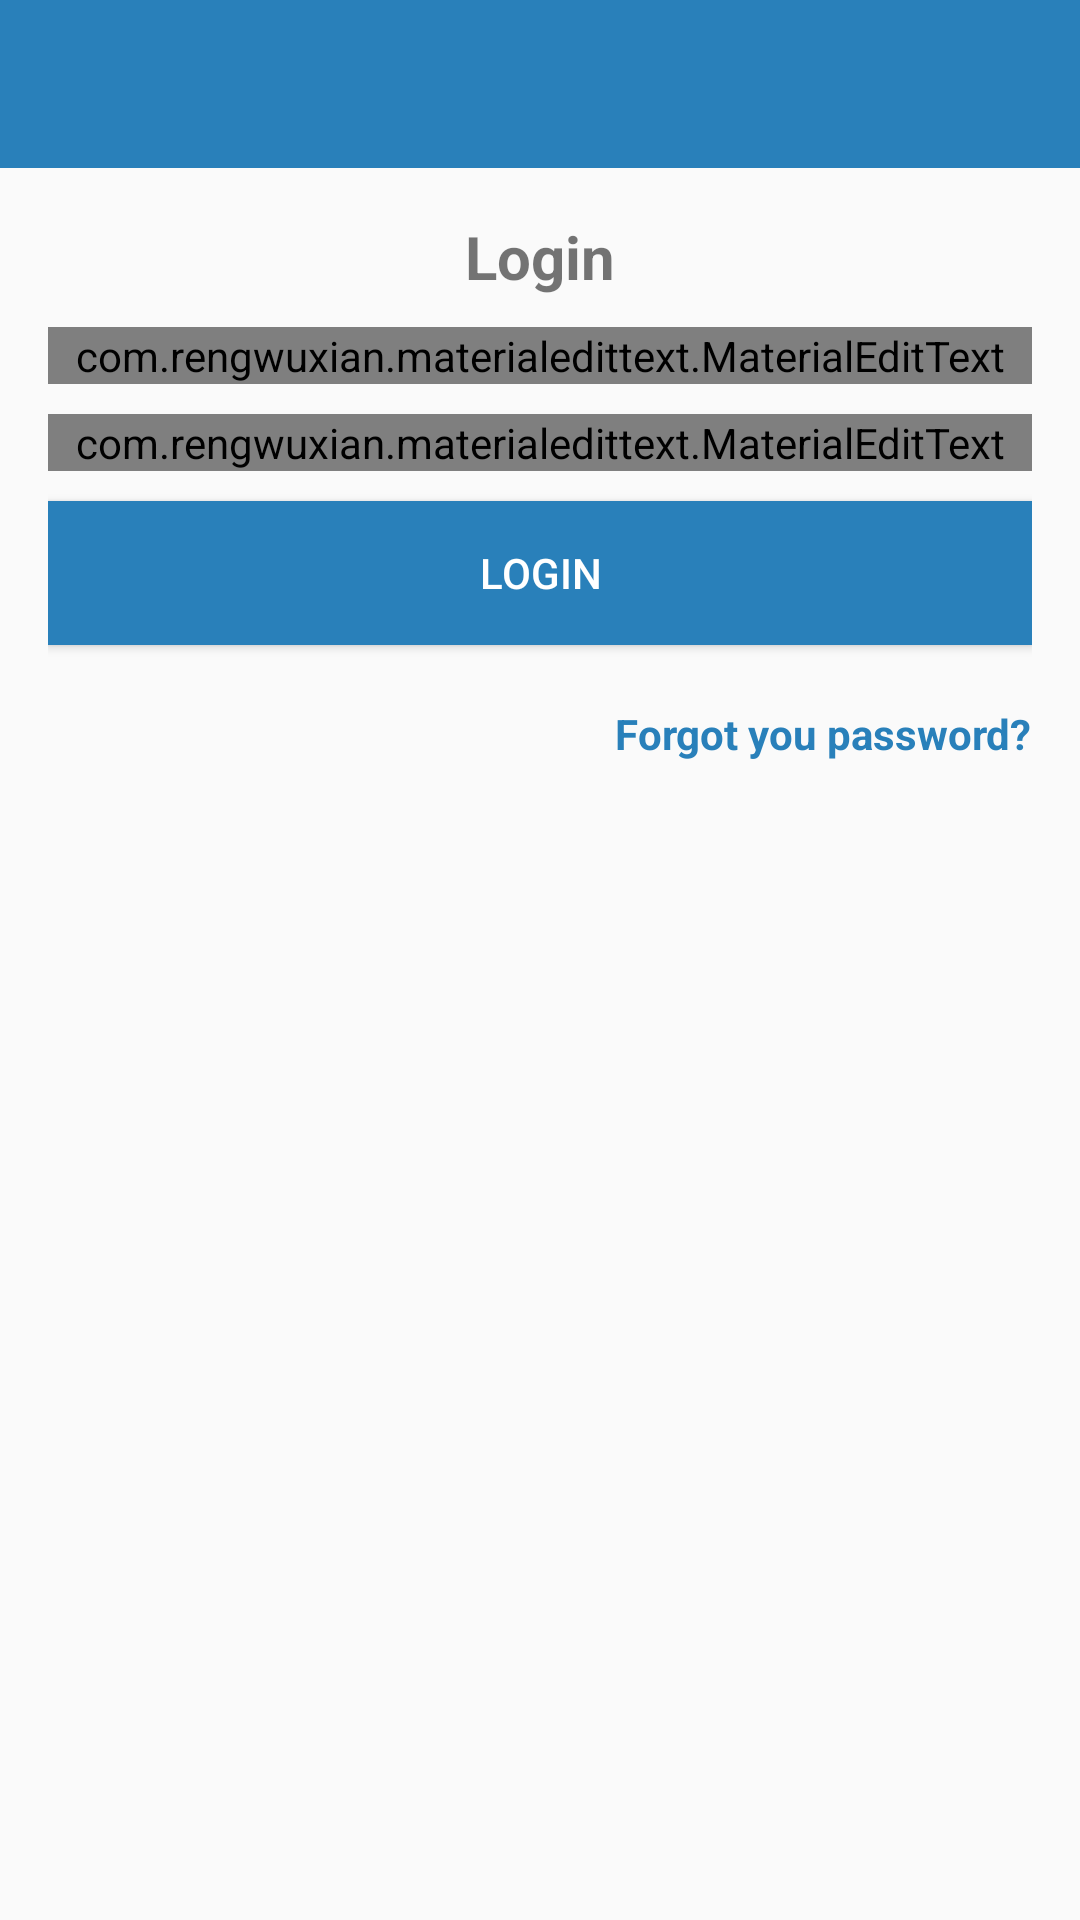

Produce the Android XML layout that renders to this screen, including the resource entries it uses.
<!-- AndroidManifest.xml: application theme AppTheme -->
<!-- res/layout/activity_login.xml -->
<?xml version="1.0" encoding="utf-8"?>
<RelativeLayout xmlns:android="http://schemas.android.com/apk/res/android"
    xmlns:app="http://schemas.android.com/apk/res-auto"
    xmlns:tools="http://schemas.android.com/tools"
    android:layout_width="match_parent"
    android:layout_height="match_parent"
    tools:context=".LoginActivity">

    <include
        android:id="@+id/toolbar"
        layout="@layout/bar_layout"/>

    <LinearLayout
        android:layout_width="match_parent"
        android:orientation="vertical"
        android:gravity="center_horizontal"
        android:layout_below="@id/toolbar"
        android:padding="16dp"
        android:layout_height="wrap_content">

        <TextView
            android:layout_width="wrap_content"
            android:layout_height="wrap_content"
            android:text="Login"
            android:textSize="20sp"
            android:textStyle="bold"/>

        <com.rengwuxian.materialedittext.MaterialEditText
            android:layout_width="match_parent"
            android:layout_height="wrap_content"
            android:id="@+id/email"
            android:inputType="textEmailAddress"
            android:layout_marginTop="10dp"
            app:met_floatingLabel="normal"
            android:hint="Email"/>

        <com.rengwuxian.materialedittext.MaterialEditText
            android:layout_width="match_parent"
            android:layout_height="wrap_content"
            android:id="@+id/password"
            android:inputType="textPassword"
            android:layout_marginTop="10dp"
            app:met_floatingLabel="normal"
            android:hint="Password"/>

        <Button
            android:layout_width="match_parent"
            android:layout_height="wrap_content"
            android:text="login"
            android:id="@+id/btn_login"
            android:background="@color/colorPrimaryDark"
            android:layout_marginTop="10dp"
            android:textColor="#fff"/>
        <Button
            android:layout_width="0dp"
            android:layout_height="0dp"
            android:text="Google Play İle login"
            android:id="@+id/btn_play_login"
            android:background="@color/colorPrimaryDark"
            android:layout_marginTop="10dp"
            android:textColor="#fff"/>

        <TextView
            android:layout_width="wrap_content"
            android:layout_height="wrap_content"
            android:gravity="center"
            android:text="Forgot you password?"
            android:layout_marginTop="10dp"
            android:layout_gravity="end"
            android:textStyle="bold"
            android:id="@+id/forgot_password"
            android:textColor="@color/colorPrimaryDark"/>


    </LinearLayout>



</RelativeLayout>
<!-- res/layout/bar_layout.xml (included above) -->
<?xml version="1.0" encoding="utf-8"?>
<android.support.v7.widget.Toolbar xmlns:android="http://schemas.android.com/apk/res/android"
    xmlns:app="http://schemas.android.com/apk/res-auto"
    android:id="@+id/toolbar"
    android:layout_width="match_parent"
    android:layout_height="wrap_content"
    android:background="@color/colorPrimaryDark"
    android:theme="@style/Base.ThemeOverlay.AppCompat.Dark.ActionBar"
    app:popupTheme="@style/MenuStyle">

</android.support.v7.widget.Toolbar>
<!-- resources referenced by this layout -->
<resources>
  <color name="colorPrimaryDark">#2980ba</color>
  <style name="MenuStyle" parent="Theme.AppCompat.Light">
          <item name="android:background">@android:color/white</item>
  
      </style>
  <style name="AppTheme" parent="Theme.AppCompat.Light.NoActionBar">
          
          <item name="colorPrimary">@color/colorPrimary</item>
          <item name="colorPrimaryDark">@color/colorPrimaryDark</item>
          <item name="colorAccent">@color/colorAccent</item>
      </style>
  <color name="colorPrimary">#3F51B5</color>
  <color name="colorAccent">#226e6e</color>
</resources>
